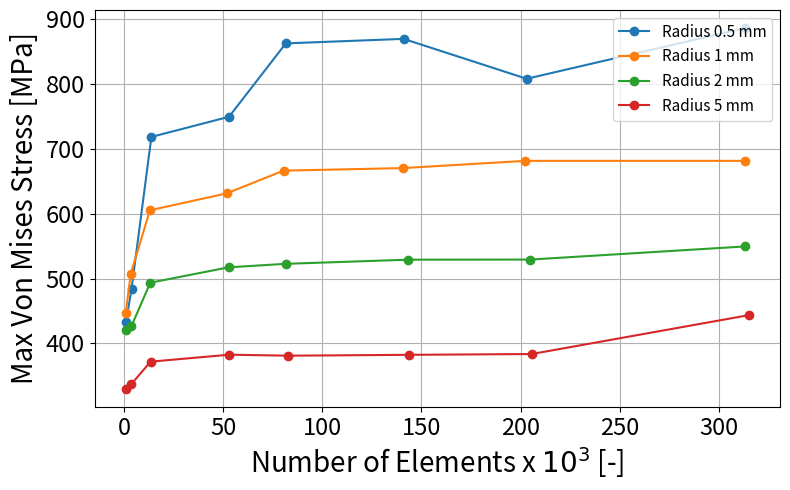

This figure's Python source:
# -*- coding: utf-8 -*-
"""
Created on Mon Apr 21 17:26:21 2025

[redacted]
"""
"""
#ZONE 1 haut gauche
import matplotlib.pyplot as plt
#2,1,05,025,02,015,0125,01
# Data
number_of_elements05 = [1058, 3818,13842,52967,81636,140997,203089,313203]
number_of_elements1  = [883,3454,13093,51772,80486,140703,202407,313419]
number_of_elements2  = [1039, 3767,13272,52864,81588,143067,204960,312990]
number_of_elements5  = [943,3615,13433,53120,82933,143576,205554,315127]

von_mises_rayon05 = [433.69,483.48,718.70,749.77,863.10,870.10,808.49,886.81]
von_mises_rayon1 = [446.42,507.70,605.39,631.52,666.63,670.59,680.92,681.73]
von_mises_rayon2 = [420.61,426.41,493.60,517.38,522.76,529.14,529.34,549.56]
von_mises_rayon5 = [329.83,336.60,371.70,382.47,380.92,382.27,383.47,443.53]

zones = [von_mises_rayon05, von_mises_rayon1, von_mises_rayon2, von_mises_rayon5]
zone_labels = ['0.5 ', '1', '2','5']  # Legend labels

# Create a single figure
plt.figure(figsize=(10, 6))

# Plot all curves on the same graph
for i in range(4):
    plt.plot(number_of_elements, zones[i], marker='o', linestyle='-', label=zone_labels[i])

# Graph settings
plt.xlabel('Number of Elements [-]')
plt.ylabel('Von Mises Stress [MPa]')
plt.title('Convergence of Von Mises Stress by radius [mm]')
plt.grid(True)
plt.legend()  # Display the legend
plt.tight_layout()
plt.show()
"""

import matplotlib.pyplot as plt
import matplotlib.ticker as ticker

# Data
number_of_elements05 = [1058, 3818, 13842, 52967, 81636, 140997, 203089, 313203]
number_of_elements1  = [883, 3454, 13093, 51772, 80486, 140703, 202407, 313419]
number_of_elements2  = [1039, 3767, 13272, 52864, 81588, 143067, 204960, 312990]
number_of_elements5  = [943, 3615, 13433, 53120, 82933, 143576, 205554, 315127]

von_mises_rayon05 = [433.69, 483.48, 718.70, 749.77, 863.10, 870.10, 808.49, 886.81]
von_mises_rayon1  = [446.42, 507.70, 605.39, 631.52, 666.63, 670.59, 681.73, 681.73]
von_mises_rayon2  = [420.61, 426.41, 493.60, 517.38, 522.76, 529.14, 529.34, 549.56]
von_mises_rayon5  = [329.83, 336.60, 371.70, 382.47, 380.92, 382.27, 383.47, 443.53]

# Group the X and Y data together
number_of_elements = [number_of_elements05, number_of_elements1, number_of_elements2, number_of_elements5]
von_mises = [von_mises_rayon05, von_mises_rayon1, von_mises_rayon2, von_mises_rayon5]
radius_labels = ['Radius 0.5 mm', 'Radius 1 mm', 'Radius 2 mm', 'Radius 5 mm']  # Legend labels

# Create a single figure
plt.figure(figsize=(8, 5))

# Plot all curves on the same graph
for i in range(4):
    plt.plot([x / 1000 for x in number_of_elements[i]], von_mises[i], marker='o', linestyle='-', label=radius_labels[i])

# Graph settings
plt.xlabel('Number of Elements x $10^3$ [-]', fontsize=20)  # Update the label
plt.ylabel('Max Von Mises Stress [MPa]', fontsize=20)
plt.xticks(fontsize=17)  # Change font size of x-axis ticks
plt.yticks(fontsize=17)  # Change font size of y-axis ticks
plt.grid(True)
plt.legend(fontsize=11)  # Display the legend
plt.tight_layout()
plt.savefig("von_mises_filletZONE1.eps", format='eps')
plt.show()
